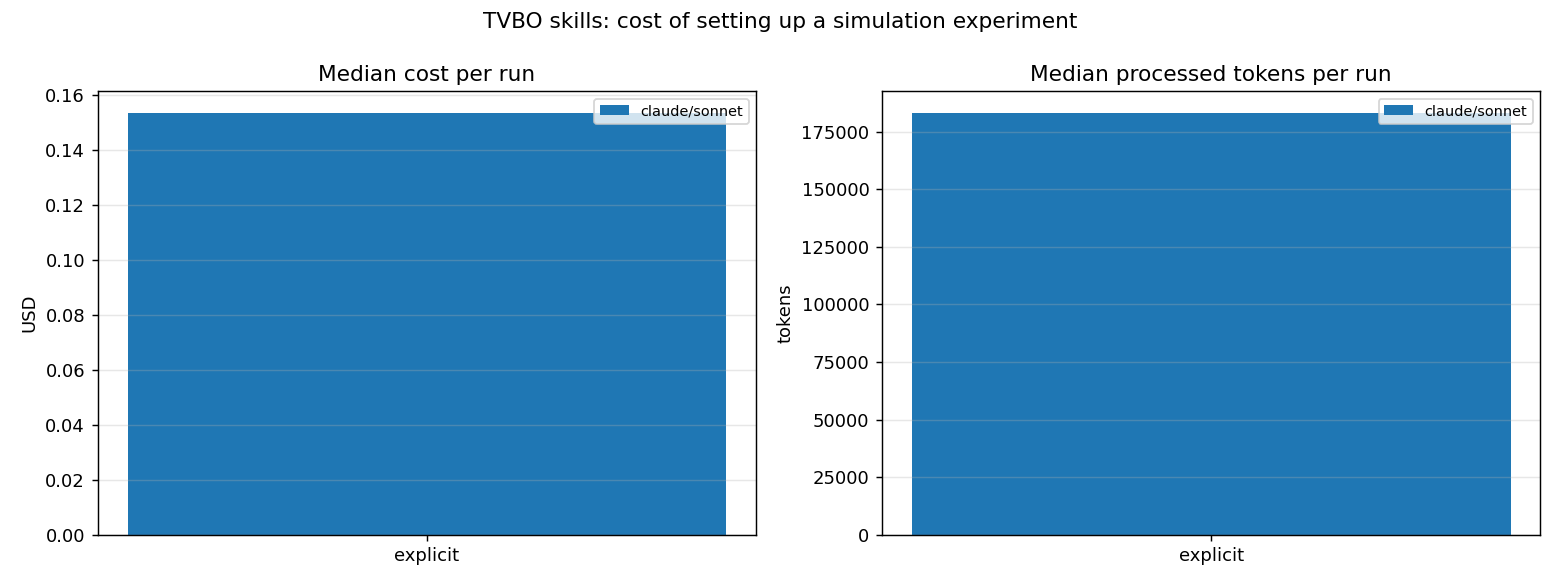

The table this chart was drawn from, first rows:
harness, model, condition, processed_tokens, output_tokens, tool_calls, wall_seconds, cost_usd, success_rate, n
claude, sonnet, explicit, 183372, 960.0, 4.0, 32.5, 0.1537, 1.0, 1
